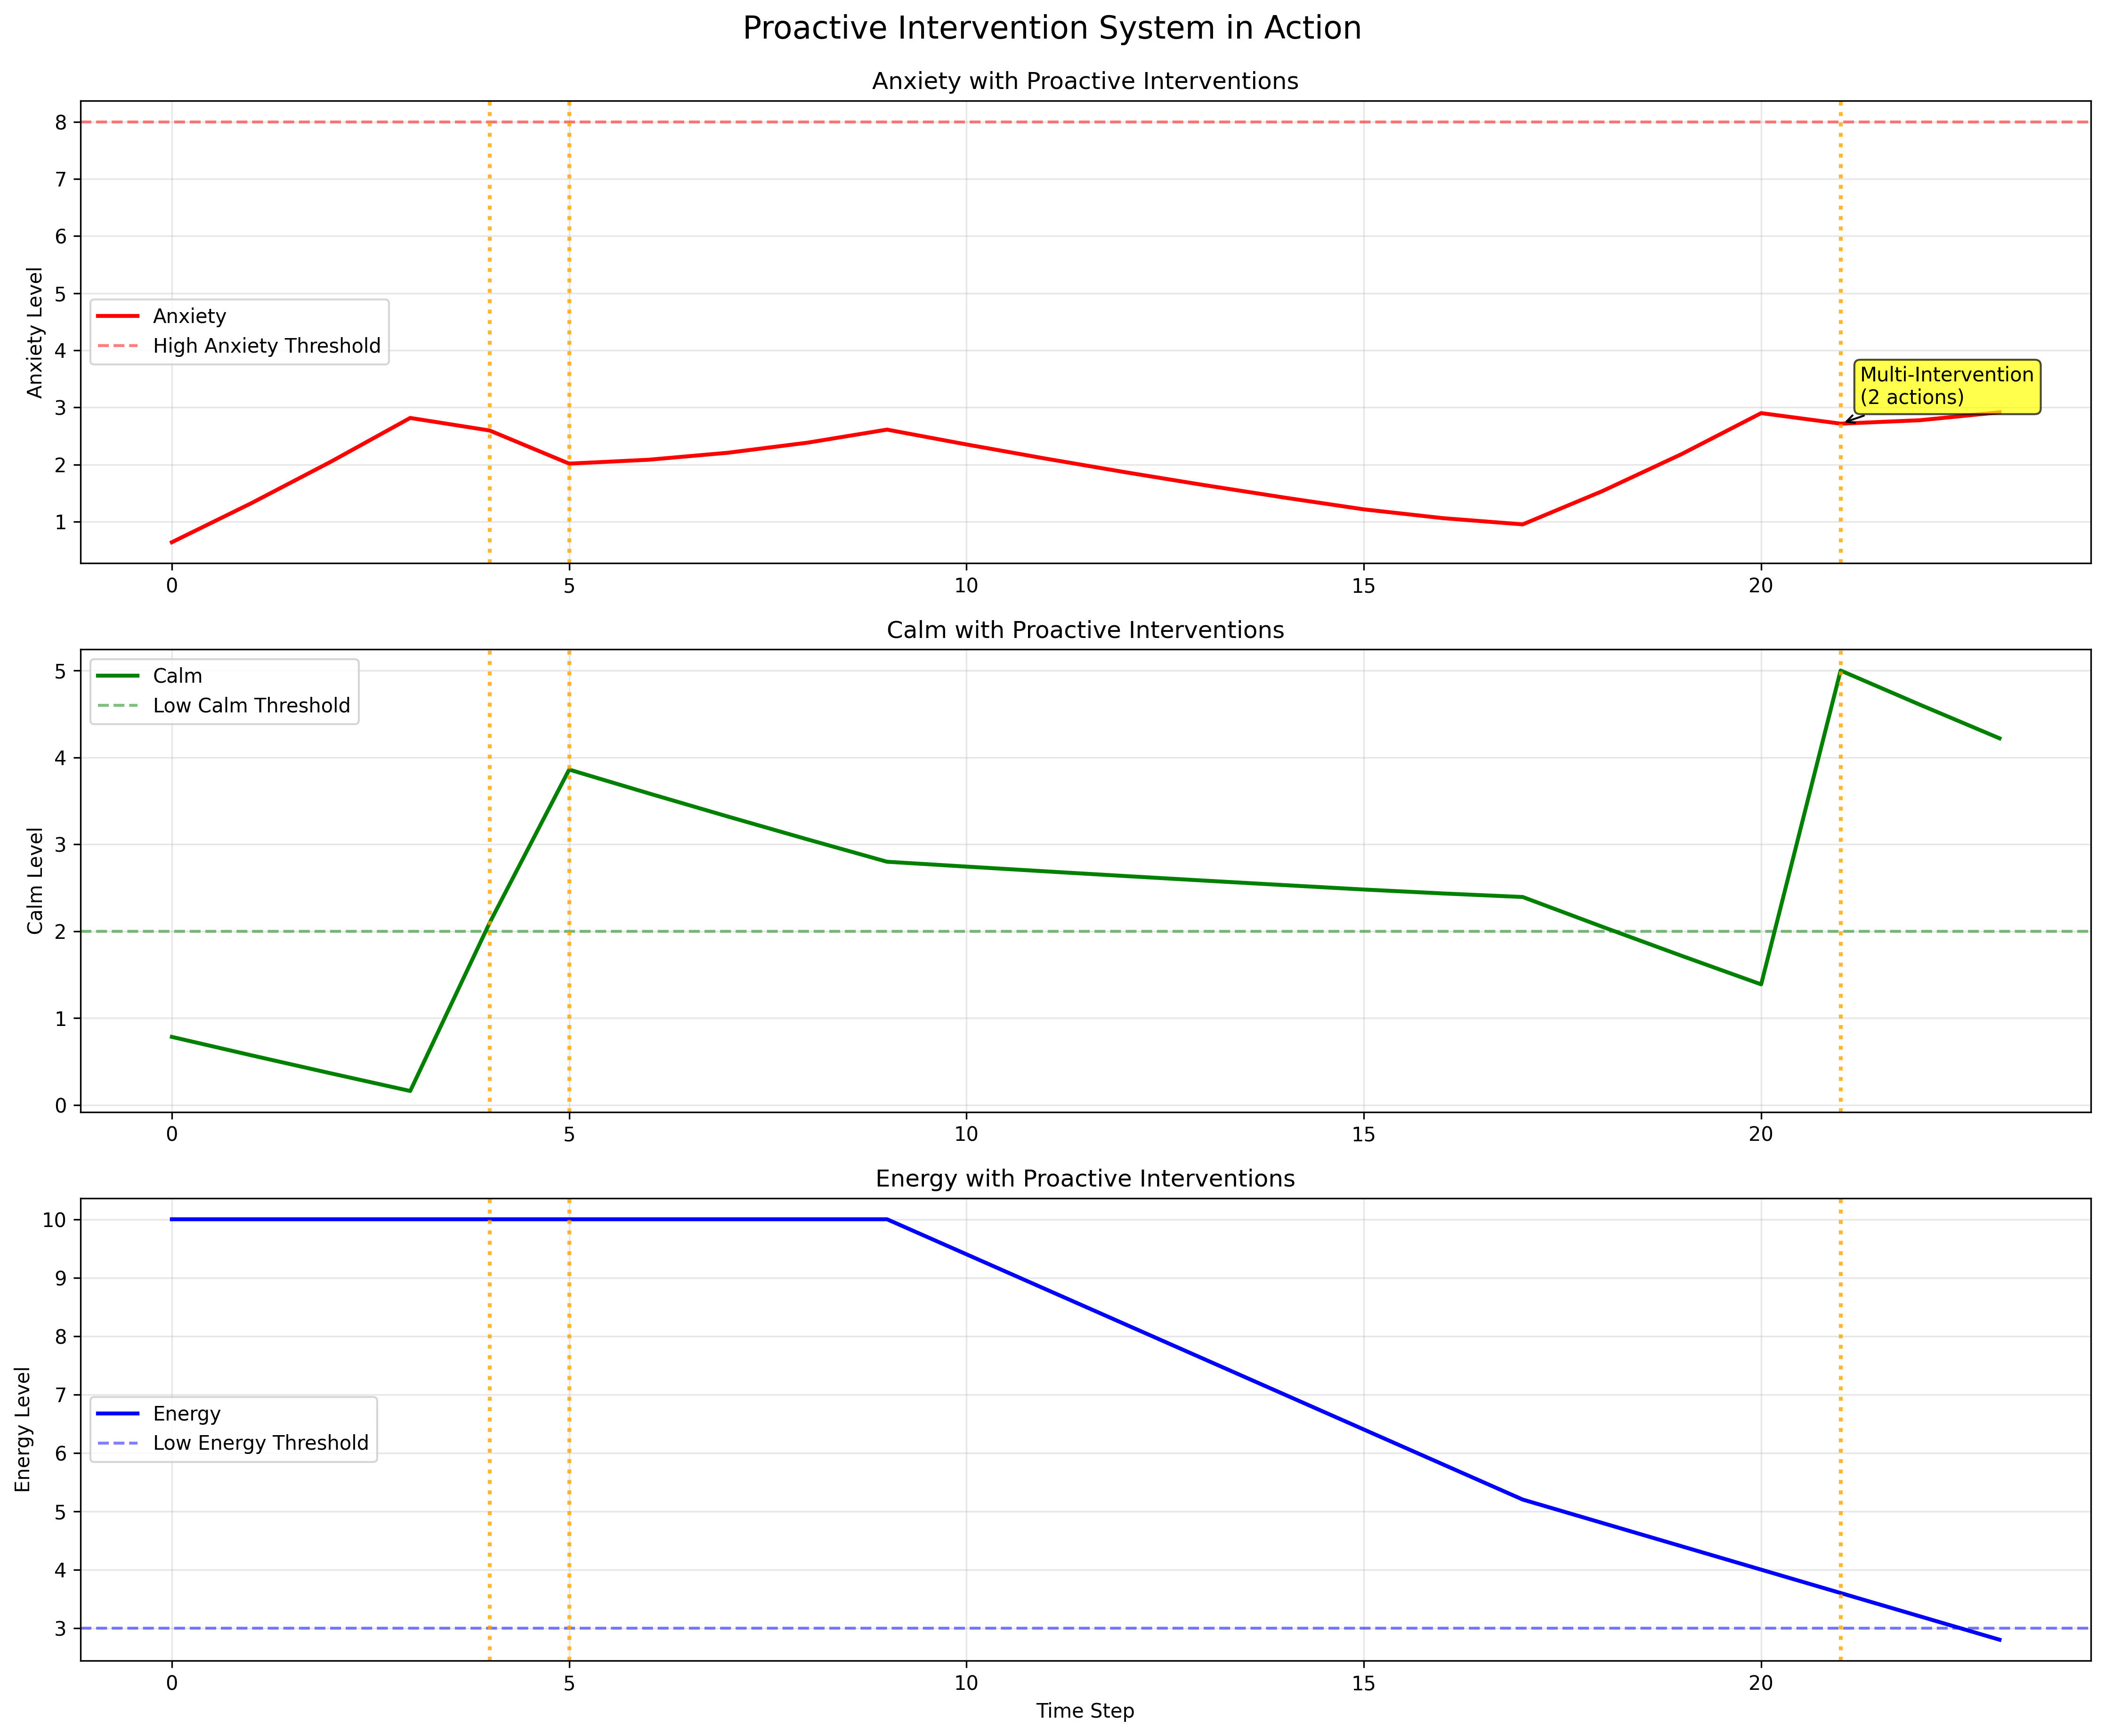

Recreate this plot in Python.
#!/usr/bin/env python3
"""
Proactive Intervention Demonstration

This script demonstrates the proactive intervention system
triggering based on concerning trends in rolling history.
"""

import json

import matplotlib.pyplot as plt

from core.alive_node import AliveLoopNode


def demonstrate_proactive_interventions():
    """Demonstrate proactive intervention system in action"""
    print("=" * 60)
    print("PROACTIVE INTERVENTION DEMONSTRATION")
    print("=" * 60)

    # Create a node for demonstration
    node = AliveLoopNode(
        position=(0, 0),
        velocity=(0.1, 0.1),
        initial_energy=10.0,
        field_strength=1.0,
        node_id=1
    )

    print(f"Node {node.node_id} initialized with:")
    print(f"  Initial Energy: {node.energy:.2f}")
    print(f"  Initial Anxiety: {node.anxiety:.2f}")
    print(f"  Initial Calm: {node.calm:.2f}")
    print()

    # Simulation to trigger specific interventions
    scenarios = [
        {
            "name": "Escalating Anxiety Crisis",
            "duration": 10,
            "effects": lambda t, n: [
                setattr(n, 'anxiety', min(15.0, n.anxiety + 0.8)),  # Rapid anxiety increase
                setattr(n, 'calm', max(0.1, n.calm - 0.2))          # Calm decrease
            ]
        },
        {
            "name": "Energy Depletion Emergency",
            "duration": 8,
            "effects": lambda t, n: [
                setattr(n, 'energy', max(0.5, n.energy - 0.6)),     # Rapid energy loss
                setattr(n, 'anxiety', min(15.0, n.anxiety + 0.3))   # Added stress from fatigue
            ]
        },
        {
            "name": "Combined Crisis State",
            "duration": 6,
            "effects": lambda t, n: [
                setattr(n, 'anxiety', min(15.0, n.anxiety + 1.0)),  # Very high anxiety
                setattr(n, 'calm', max(0.1, n.calm - 0.3)),         # Minimal calm
                setattr(n, 'energy', max(0.5, n.energy - 0.4))      # Low energy
            ]
        }
    ]

    time_step = 0
    intervention_log = []
    history_data = {
        'time': [],
        'anxiety': [],
        'calm': [],
        'energy': [],
        'phase': [],
        'interventions_applied': []
    }

    for scenario in scenarios:
        print(f"\n--- {scenario['name']} ({scenario['duration']} steps) ---")

        for step in range(scenario['duration']):
            # Apply scenario effects
            scenario['effects'](time_step, node)

            # Store pre-step values for comparison
            pre_anxiety = node.anxiety
            pre_calm = node.calm
            pre_energy = node.energy

            # Normal node processing (which includes proactive intervention)
            node.step_phase(current_time=time_step)

            # Check what interventions were applied
            interventions_applied = []
            if len(node.anxiety_history) >= 5:
                # Get fresh intervention analysis
                intervention_result = node.apply_proactive_intervention()
                if intervention_result['applied_interventions']:
                    interventions_applied = intervention_result['applied_interventions']
                    intervention_log.append({
                        'time': time_step,
                        'scenario': scenario['name'],
                        'interventions': intervention_result['applied_interventions'],
                        'analysis': intervention_result['intervention_analysis'],
                        'before_state': {'anxiety': pre_anxiety, 'calm': pre_calm, 'energy': pre_energy},
                        'after_state': intervention_result['node_state_after']
                    })

                    print(f"  Step {time_step}: Applied {len(interventions_applied)} interventions")
                    for intervention in interventions_applied:
                        print(f"    - {intervention}")

            # Record data
            history_data['time'].append(time_step)
            history_data['anxiety'].append(node.anxiety)
            history_data['calm'].append(node.calm)
            history_data['energy'].append(node.energy)
            history_data['phase'].append(node.phase)
            history_data['interventions_applied'].append(interventions_applied)

            time_step += 1

        # Print scenario summary
        print(f"  End State - Energy: {node.energy:.2f}, Anxiety: {node.anxiety:.2f}, Calm: {node.calm:.2f}")

        # Analyze trend after scenario
        if len(node.anxiety_history) >= 5:
            intervention_analysis = node.detect_intervention_needs()
            print(f"  Urgency Level: {intervention_analysis['urgency_level']}")
            print(f"  Combined Risk: {intervention_analysis['combined_risk']}")

    print("\n--- INTERVENTION SUMMARY ---")
    print(f"Total interventions applied: {len(intervention_log)}")

    # Group interventions by type
    intervention_types = {}
    for log_entry in intervention_log:
        for intervention in log_entry['interventions']:
            intervention_type = intervention.split(':')[0]
            if intervention_type not in intervention_types:
                intervention_types[intervention_type] = 0
            intervention_types[intervention_type] += 1

    for int_type, count in intervention_types.items():
        print(f"  {int_type}: {count} times")

    # Show final comprehensive analysis
    final_analysis = node.detect_intervention_needs()
    print("\nFINAL STATE ANALYSIS:")
    print(f"  Anxiety Trend: {final_analysis['anxiety_trend']['trend']} (slope: {final_analysis['anxiety_trend']['slope']:.3f})")
    print(f"  Calm Trend: {final_analysis['calm_trend']['trend']} (slope: {final_analysis['calm_trend']['slope']:.3f})")
    print(f"  Energy Trend: {final_analysis['energy_trend']['trend']} (slope: {final_analysis['energy_trend']['slope']:.3f})")
    print(f"  Overall Urgency: {final_analysis['urgency_level']}")

    return history_data, intervention_log, node


def plot_intervention_demo(history_data, intervention_log):
    """Create visualization showing interventions in action"""
    fig, axes = plt.subplots(3, 1, figsize=(15, 12))

    time_points = history_data['time']

    # Plot anxiety with intervention markers
    axes[0].plot(time_points, history_data['anxiety'], 'r-', linewidth=2, label='Anxiety')
    axes[0].axhline(y=8.0, color='r', linestyle='--', alpha=0.5, label='High Anxiety Threshold')
    axes[0].set_ylabel('Anxiety Level')
    axes[0].set_title('Anxiety with Proactive Interventions')
    axes[0].legend()
    axes[0].grid(True, alpha=0.3)

    # Plot calm with intervention markers
    axes[1].plot(time_points, history_data['calm'], 'g-', linewidth=2, label='Calm')
    axes[1].axhline(y=2.0, color='g', linestyle='--', alpha=0.5, label='Low Calm Threshold')
    axes[1].set_ylabel('Calm Level')
    axes[1].set_title('Calm with Proactive Interventions')
    axes[1].legend()
    axes[1].grid(True, alpha=0.3)

    # Plot energy with intervention markers
    axes[2].plot(time_points, history_data['energy'], 'b-', linewidth=2, label='Energy')
    axes[2].axhline(y=3.0, color='b', linestyle='--', alpha=0.5, label='Low Energy Threshold')
    axes[2].set_ylabel('Energy Level')
    axes[2].set_xlabel('Time Step')
    axes[2].set_title('Energy with Proactive Interventions')
    axes[2].legend()
    axes[2].grid(True, alpha=0.3)

    # Mark intervention points
    intervention_times = [log['time'] for log in intervention_log]
    for int_time in intervention_times:
        for ax in axes:
            ax.axvline(x=int_time, color='orange', linestyle=':', alpha=0.8, linewidth=2)

    # Add text annotations for major interventions
    for i, log in enumerate(intervention_log):
        if len(log['interventions']) > 1:  # Only annotate comprehensive interventions
            axes[0].annotate(f"Multi-Intervention\n({len(log['interventions'])} actions)",
                           xy=(log['time'], history_data['anxiety'][log['time']]),
                           xytext=(10, 10), textcoords='offset points',
                           bbox=dict(boxstyle='round,pad=0.3', fc='yellow', alpha=0.7),
                           arrowprops=dict(arrowstyle='->', connectionstyle='arc3,rad=0'))

    plt.tight_layout()
    plt.suptitle('Proactive Intervention System in Action', y=1.02, fontsize=16)

    # Save the plot
    plt.savefig('demo_proactive_interventions.png', dpi=300, bbox_inches='tight')
    print("\nVisualization saved as 'demo_proactive_interventions.png'")

    return fig


def export_intervention_data(history_data, intervention_log, node, filename='proactive_interventions_demo.json'):
    """Export intervention demonstration data"""
    export_data = {
        'simulation_summary': {
            'total_time_steps': len(history_data['time']),
            'total_interventions': len(intervention_log),
            'intervention_types': {}
        },
        'history_data': history_data,
        'intervention_log': intervention_log,
        'final_state': {
            'anxiety': node.anxiety,
            'calm': node.calm,
            'energy': node.energy,
            'phase': node.phase
        },
        'rolling_histories': {
            'anxiety_history': list(node.anxiety_history),
            'calm_history': list(node.calm_history),
            'energy_history': list(node.energy_history)
        },
        'final_analysis': node.detect_intervention_needs()
    }

    # Count intervention types
    for log_entry in intervention_log:
        for intervention in log_entry['interventions']:
            intervention_type = intervention.split(':')[0]
            if intervention_type not in export_data['simulation_summary']['intervention_types']:
                export_data['simulation_summary']['intervention_types'][intervention_type] = 0
            export_data['simulation_summary']['intervention_types'][intervention_type] += 1

    with open(filename, 'w') as f:
        json.dump(export_data, f, indent=2, default=str)

    print(f"Intervention demonstration data exported to '{filename}'")
    return export_data


if __name__ == "__main__":
    # Run the proactive intervention demonstration
    history_data, intervention_log, node = demonstrate_proactive_interventions()

    # Create visualization
    plot_intervention_demo(history_data, intervention_log)

    # Export data
    export_intervention_data(history_data, intervention_log, node)

    print("\n" + "=" * 60)
    print("PROACTIVE INTERVENTION DEMONSTRATION COMPLETE")
    print("=" * 60)
    print("\nKey Features Demonstrated:")
    print("✓ Real-time trend analysis during crisis scenarios")
    print("✓ Automatic intervention triggering based on concerning patterns")
    print("✓ Multiple intervention types (anxiety management, calm restoration, energy conservation)")
    print("✓ Combined risk detection and comprehensive support")
    print("✓ Intervention effectiveness tracking and reporting")
    print("✓ Rolling history integration with proactive system")
